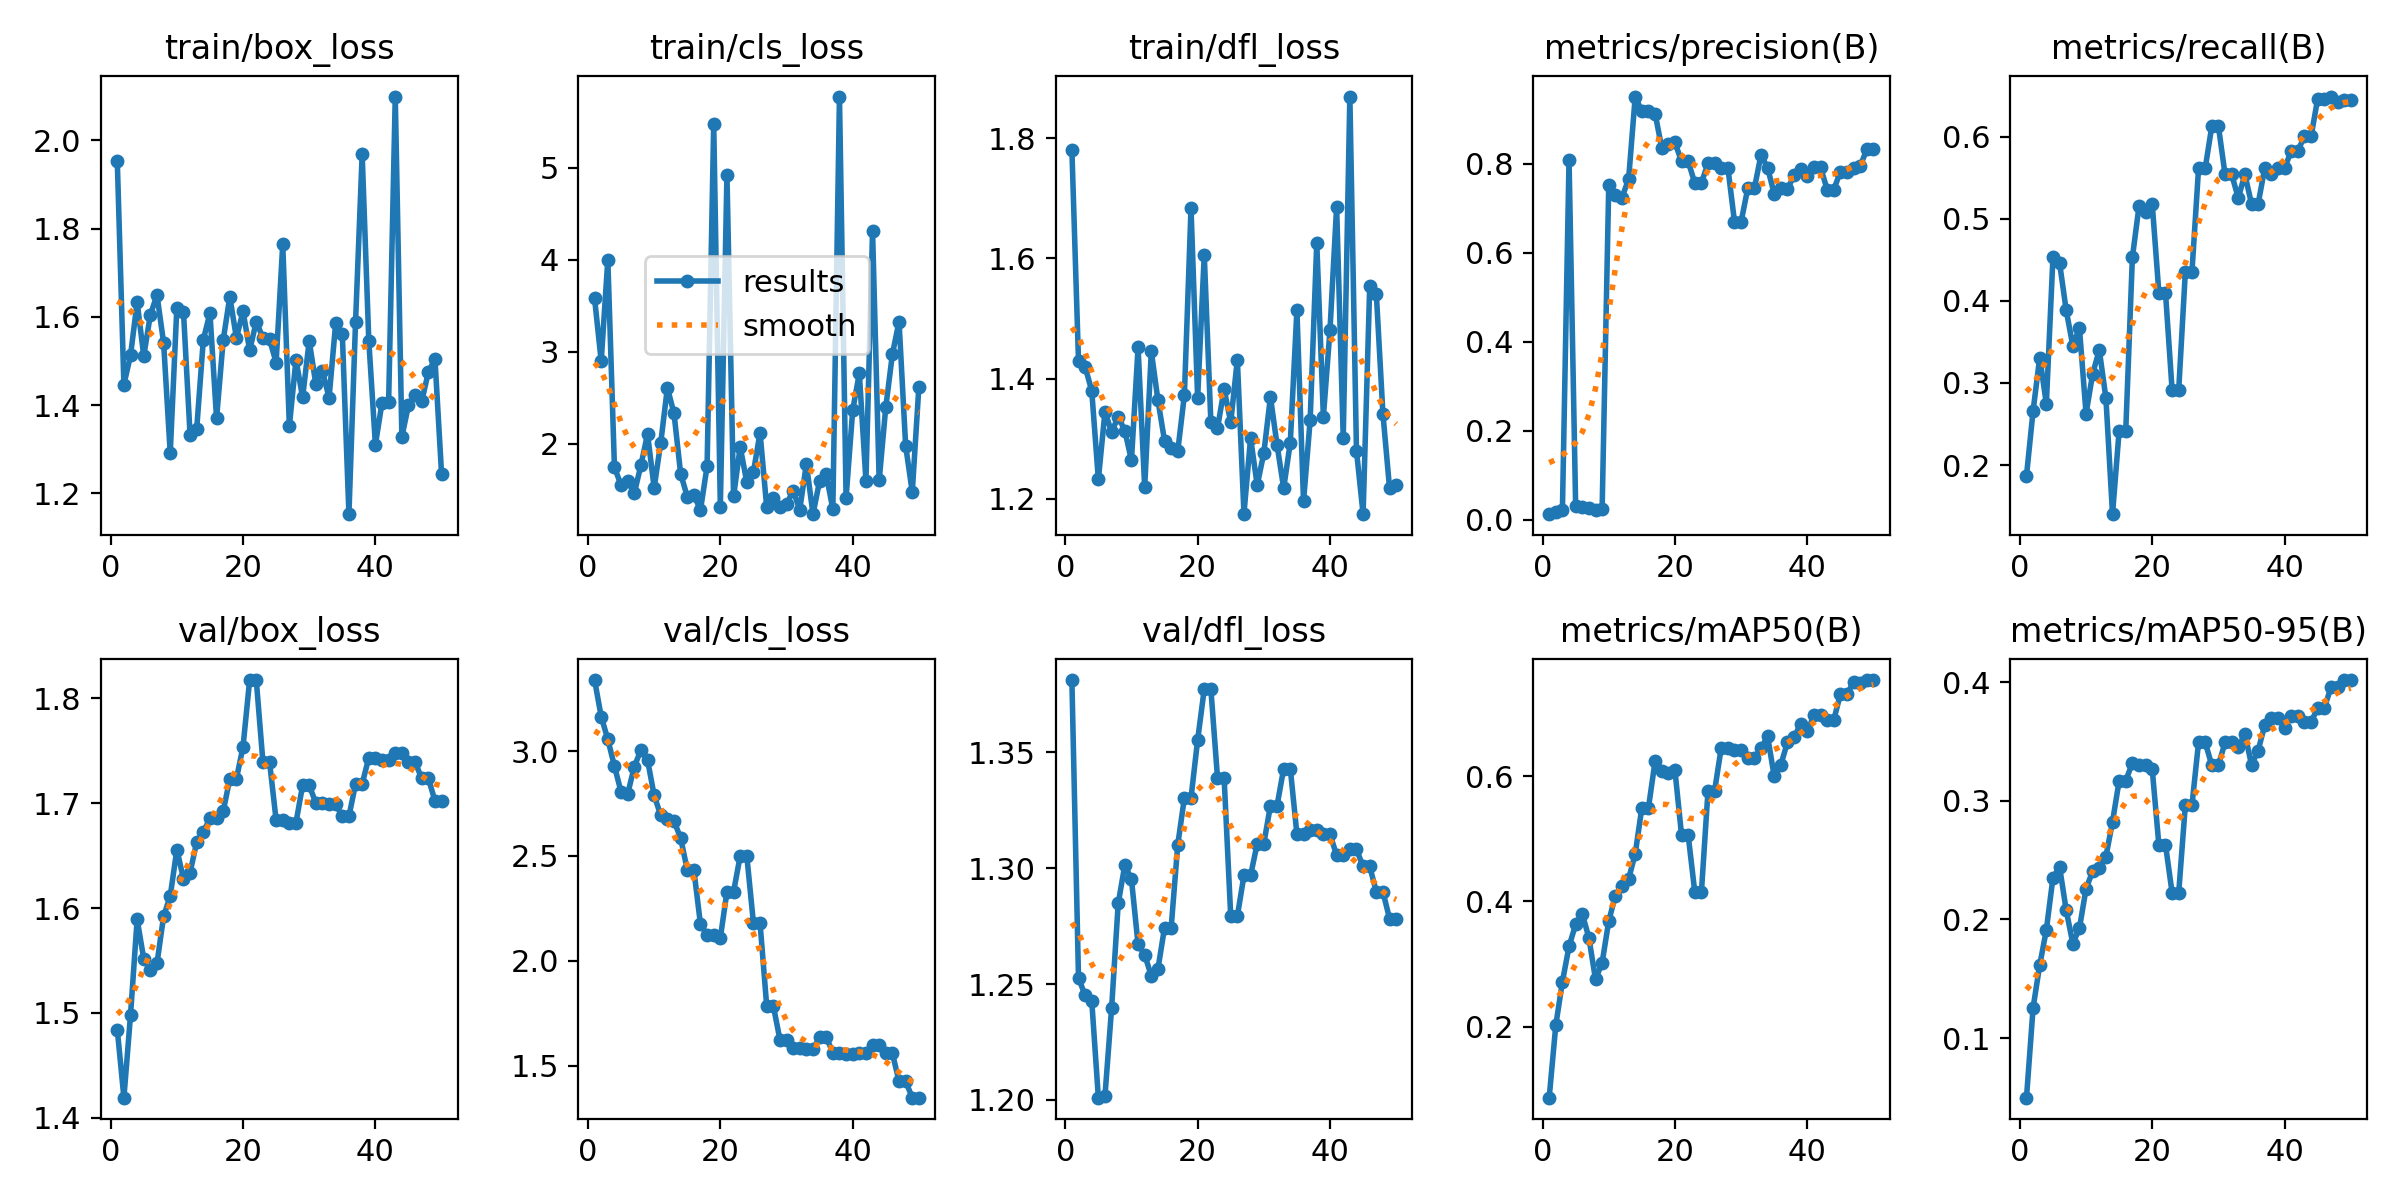

Values plotted in this chart, from the file beside it:
epoch, train/box_loss, train/cls_loss, train/dfl_loss, metrics/precision(B), metrics/recall(B), metrics/mAP50(B), metrics/mAP50-95(B), val/box_loss, val/cls_loss, val/dfl_loss, lr/pg0, lr/pg1, lr/pg2
1, 1.953, 3.578, 1.781, 0.01238, 0.187, 0.08727, 0.04978, 1.484, 3.338, 1.381, 6e-05, 6e-05, 6e-05
2, 1.447, 2.896, 1.429, 0.01762, 0.2662, 0.203, 0.1256, 1.419, 3.164, 1.253, 0.0001372, 0.0001372, 0.0001372
3, 1.513, 3.998, 1.42, 0.0219, 0.3309, 0.2721, 0.1615, 1.498, 3.056, 1.245, 0.0002113, 0.0002113, 0.0002113
4, 1.633, 1.743, 1.38, 0.8093, 0.2747, 0.3284, 0.1911, 1.589, 2.928, 1.243, 0.0002822, 0.0002822, 0.0002822
5, 1.511, 1.548, 1.232, 0.03, 0.4532, 0.3636, 0.2352, 1.552, 2.805, 1.201, 0.0003499, 0.0003499, 0.0003499
6, 1.605, 1.597, 1.345, 0.02952, 0.446, 0.3799, 0.2442, 1.541, 2.795, 1.202, 0.0004145, 0.0004145, 0.0004145
7, 1.649, 1.46, 1.311, 0.02571, 0.3885, 0.3422, 0.2078, 1.547, 2.925, 1.24, 0.0004758, 0.0004758, 0.0004758
8, 1.541, 1.765, 1.337, 0.02286, 0.3453, 0.2758, 0.1797, 1.592, 3.005, 1.285, 0.0005341, 0.0005341, 0.0005341
9, 1.291, 2.103, 1.314, 0.02429, 0.3669, 0.3025, 0.1925, 1.611, 2.958, 1.301, 0.0005891, 0.0005891, 0.0005891
10, 1.621, 1.521, 1.264, 0.7525, 0.2625, 0.3688, 0.2259, 1.656, 2.788, 1.295, 0.000641, 0.000641, 0.000641
11, 1.612, 2.012, 1.452, 0.73, 0.3112, 0.4093, 0.2407, 1.628, 2.693, 1.267, 0.0006897, 0.0006897, 0.0006897
12, 1.332, 2.607, 1.219, 0.7242, 0.3401, 0.424, 0.2437, 1.634, 2.676, 1.263, 0.0007353, 0.0007353, 0.0007353
13, 1.346, 2.328, 1.445, 0.7653, 0.2816, 0.4358, 0.2529, 1.663, 2.666, 1.254, 0.0007776, 0.0007776, 0.0007776
14, 1.548, 1.674, 1.364, 0.9512, 0.1403, 0.4761, 0.2823, 1.672, 2.586, 1.256, 0.0008169, 0.0008169, 0.0008169
15, 1.608, 1.424, 1.297, 0.9181, 0.242, 0.5494, 0.3169, 1.686, 2.434, 1.274, 0.0008529, 0.0008529, 0.0008529
16, 1.37, 1.442, 1.284, 0.9181, 0.242, 0.5494, 0.3169, 1.686, 2.434, 1.274, 0.0008858, 0.0008858, 0.0008858
17, 1.547, 1.279, 1.28, 0.913, 0.4527, 0.6236, 0.332, 1.692, 2.174, 1.31, 0.0009155, 0.0009155, 0.0009155
18, 1.646, 1.755, 1.373, 0.8364, 0.515, 0.6074, 0.33, 1.723, 2.124, 1.33, 0.000942, 0.000942, 0.000942
19, 1.552, 5.473, 1.683, 0.8445, 0.5078, 0.6051, 0.3302, 1.723, 2.124, 1.33, 0.0009654, 0.0009654, 0.0009654
20, 1.613, 1.315, 1.368, 0.8482, 0.518, 0.6092, 0.3265, 1.754, 2.109, 1.355, 0.0009856, 0.0009856, 0.0009856
21, 1.524, 4.917, 1.606, 0.8053, 0.4101, 0.5058, 0.263, 1.817, 2.329, 1.377, 0.001003, 0.001003, 0.001003
22, 1.589, 1.425, 1.327, 0.8053, 0.4101, 0.5058, 0.263, 1.817, 2.329, 1.377, 0.001017, 0.001017, 0.001017
23, 1.553, 1.966, 1.317, 0.7571, 0.2916, 0.4149, 0.2226, 1.74, 2.5, 1.339, 0.001027, 0.001027, 0.001027
24, 1.549, 1.579, 1.383, 0.7571, 0.2916, 0.4149, 0.2226, 1.74, 2.5, 1.339, 0.001035, 0.001035, 0.001035
25, 1.496, 1.69, 1.327, 0.8012, 0.4349, 0.5769, 0.2961, 1.684, 2.18, 1.279, 0.001039, 0.001039, 0.001039
26, 1.765, 2.118, 1.432, 0.8012, 0.4349, 0.5769, 0.2961, 1.684, 2.18, 1.279, 0.00101, 0.00101, 0.00101
27, 1.353, 1.315, 1.175, 0.791, 0.5612, 0.6452, 0.3493, 1.681, 1.787, 1.297, 0.00101, 0.00101, 0.00101
28, 1.503, 1.407, 1.301, 0.791, 0.5612, 0.6452, 0.3493, 1.681, 1.787, 1.297, 0.0009704, 0.0009704, 0.0009704
29, 1.418, 1.309, 1.223, 0.6697, 0.6126, 0.6421, 0.3299, 1.717, 1.625, 1.311, 0.0009308, 0.0009308, 0.0009308
30, 1.546, 1.341, 1.276, 0.6697, 0.6126, 0.6421, 0.3299, 1.717, 1.625, 1.311, 0.0008912, 0.0008912, 0.0008912
31, 1.448, 1.488, 1.369, 0.7446, 0.554, 0.6294, 0.3492, 1.7, 1.584, 1.327, 0.0008516, 0.0008516, 0.0008516
32, 1.477, 1.284, 1.29, 0.7446, 0.554, 0.6294, 0.3492, 1.7, 1.584, 1.327, 0.000812, 0.000812, 0.000812
33, 1.417, 1.779, 1.218, 0.8196, 0.5252, 0.644, 0.3451, 1.699, 1.579, 1.343, 0.0007724, 0.0007724, 0.0007724
34, 1.586, 1.233, 1.294, 0.7914, 0.554, 0.6634, 0.3565, 1.699, 1.579, 1.343, 0.0007328, 0.0007328, 0.0007328
35, 1.561, 1.595, 1.514, 0.7322, 0.518, 0.5994, 0.3302, 1.687, 1.636, 1.315, 0.0006932, 0.0006932, 0.0006932
36, 1.153, 1.665, 1.196, 0.7461, 0.518, 0.6178, 0.3423, 1.687, 1.636, 1.315, 0.0006536, 0.0006536, 0.0006536
37, 1.588, 1.287, 1.331, 0.743, 0.5616, 0.6539, 0.3638, 1.718, 1.563, 1.317, 0.000614, 0.000614, 0.000614
38, 1.968, 5.771, 1.626, 0.7743, 0.554, 0.6615, 0.37, 1.718, 1.563, 1.317, 0.0005744, 0.0005744, 0.0005744
39, 1.546, 1.413, 1.337, 0.7894, 0.5612, 0.6835, 0.3699, 1.743, 1.556, 1.315, 0.0005348, 0.0005348, 0.0005348
40, 1.311, 2.363, 1.481, 0.7729, 0.5612, 0.671, 0.3617, 1.743, 1.556, 1.315, 0.0004952, 0.0004952, 0.0004952
41, 1.406, 2.764, 1.686, 0.7924, 0.5827, 0.6967, 0.3717, 1.741, 1.563, 1.306, 0.0004556, 0.0004556, 0.0004556
42, 1.408, 1.596, 1.302, 0.7924, 0.5827, 0.6967, 0.3717, 1.741, 1.563, 1.306, 0.000416, 0.000416, 0.000416
43, 2.099, 4.311, 1.869, 0.742, 0.6001, 0.6894, 0.3666, 1.748, 1.6, 1.308, 0.0003764, 0.0003764, 0.0003764
44, 1.328, 1.599, 1.28, 0.742, 0.6001, 0.6894, 0.3666, 1.748, 1.6, 1.308, 0.0003368, 0.0003368, 0.0003368
45, 1.4, 2.399, 1.175, 0.7822, 0.6461, 0.7304, 0.3781, 1.739, 1.559, 1.301, 0.0002972, 0.0002972, 0.0002972
46, 1.423, 2.972, 1.554, 0.7822, 0.6461, 0.7304, 0.3781, 1.739, 1.559, 1.301, 0.0002576, 0.0002576, 0.0002576
47, 1.408, 3.327, 1.541, 0.7898, 0.6486, 0.75, 0.3955, 1.724, 1.426, 1.29, 0.000218, 0.000218, 0.000218
48, 1.475, 1.976, 1.341, 0.7949, 0.6415, 0.748, 0.3957, 1.724, 1.426, 1.29, 0.0001784, 0.0001784, 0.0001784
49, 1.504, 1.473, 1.217, 0.8327, 0.6448, 0.753, 0.4018, 1.702, 1.348, 1.278, 0.0001388, 0.0001388, 0.0001388
50, 1.244, 2.62, 1.223, 0.8327, 0.6448, 0.753, 0.4018, 1.702, 1.348, 1.278, 9.92e-05, 9.92e-05, 9.92e-05
